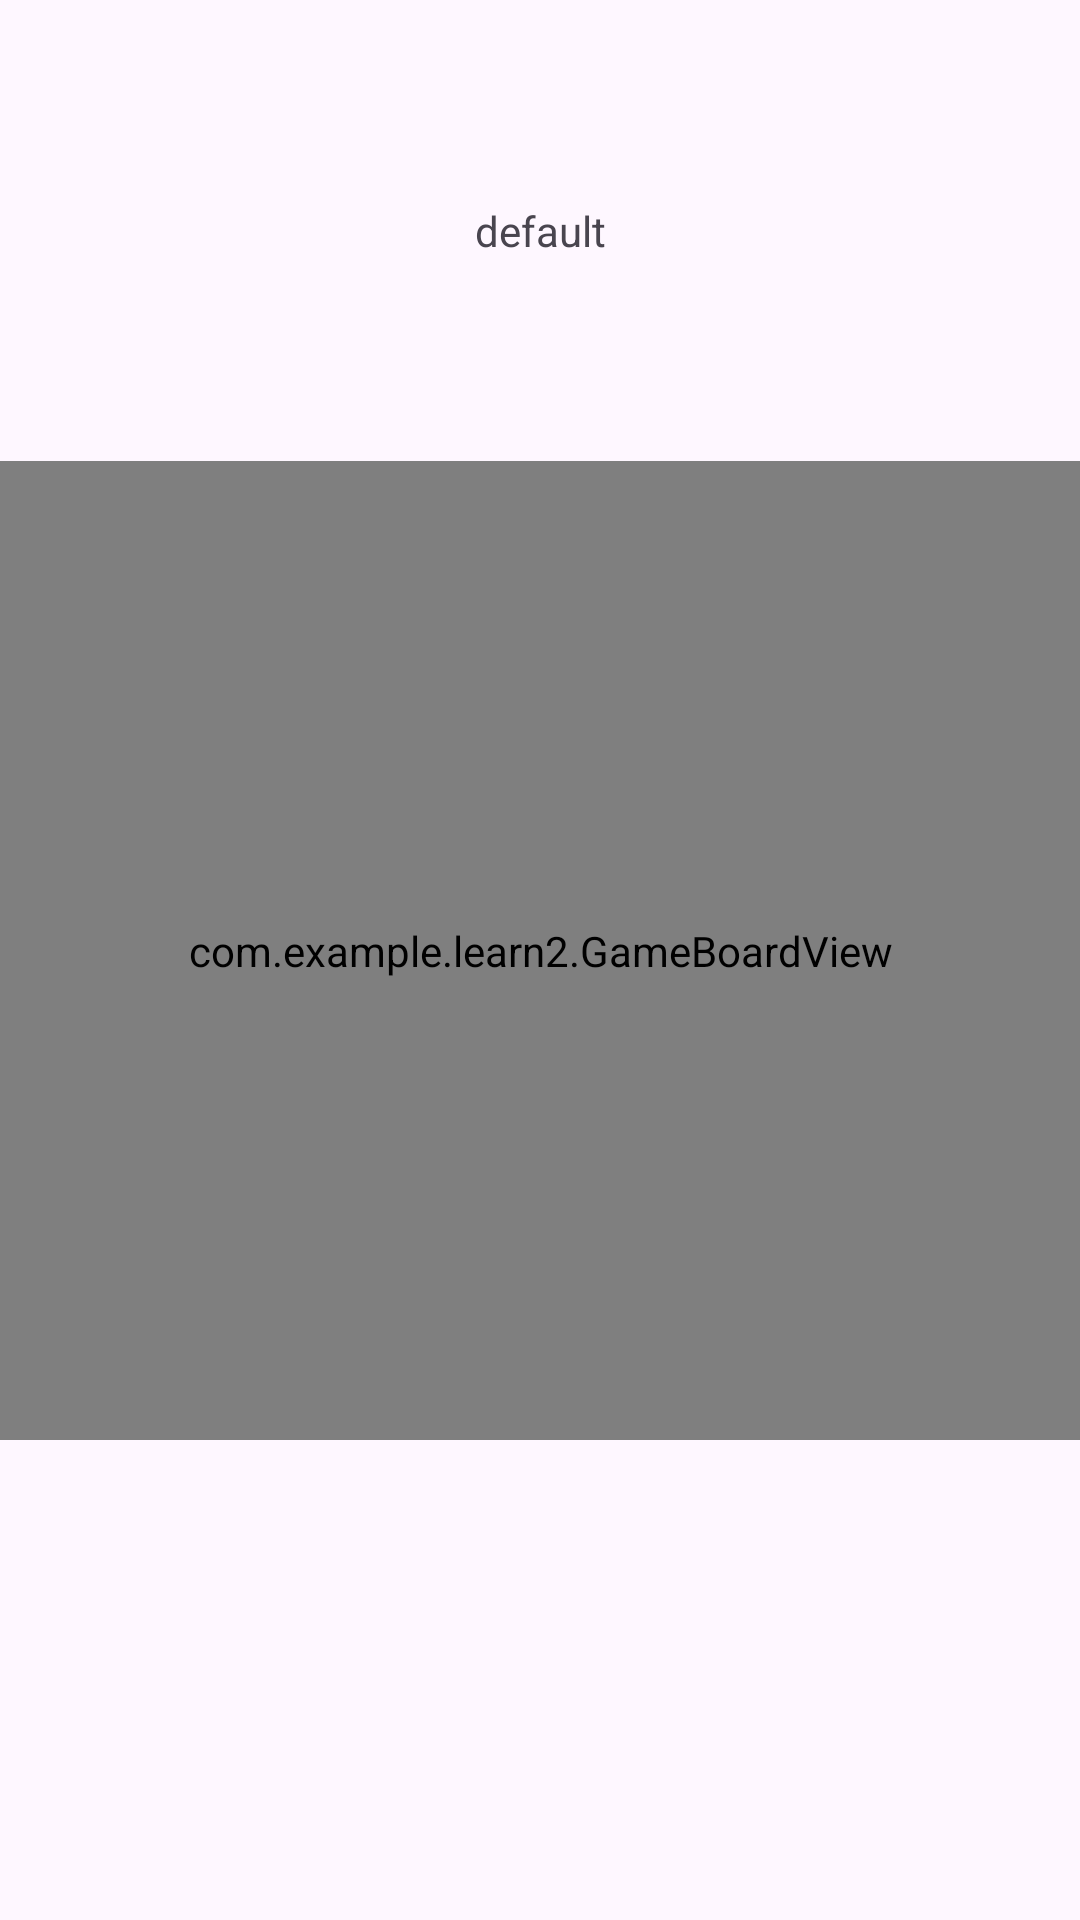

Android layout source for this screen:
<!-- AndroidManifest.xml: application theme Theme.Learn2 -->
<!-- res/layout/activity_game_window.xml -->
<?xml version="1.0" encoding="utf-8"?>
<androidx.constraintlayout.widget.ConstraintLayout xmlns:android="http://schemas.android.com/apk/res/android"
    xmlns:app="http://schemas.android.com/apk/res-auto"
    xmlns:tools="http://schemas.android.com/tools"
    android:layout_width="match_parent"
    android:layout_height="match_parent"
    tools:context=".GameWindow">


    <TextView
        android:id="@+id/textView"
        android:layout_width="wrap_content"
        android:layout_height="wrap_content"
        android:text="@string/player_turn"
        app:layout_constraintBottom_toTopOf="@+id/guideline1"
        app:layout_constraintEnd_toEndOf="parent"
        app:layout_constraintStart_toStartOf="parent"
        app:layout_constraintTop_toTopOf="parent" />


    <com.example.learn2.GameBoardView
        android:id="@+id/gameBoardView"
        android:layout_width="0dp"
        android:layout_height="0dp"

        app:layout_constraintVertical_bias="0.0"
        app:layout_constraintHorizontal_bias="0.0"
        app:layout_constraintVertical_chainStyle="packed"
        app:layout_constraintHorizontal_chainStyle="packed"

        app:layout_constraintBottom_toBottomOf="@id/guideline2"
        app:layout_constraintEnd_toEndOf="parent"
        app:layout_constraintStart_toStartOf="parent"
        app:layout_constraintTop_toTopOf="@id/guideline1" />

    <androidx.constraintlayout.widget.Guideline
        android:id="@+id/guideline1"
        android:layout_width="wrap_content"
        android:layout_height="wrap_content"
        android:orientation="horizontal"
        app:layout_constraintGuide_percent="0.24" />

    <androidx.constraintlayout.widget.Guideline
        android:id="@+id/guideline2"
        android:layout_width="wrap_content"
        android:layout_height="wrap_content"
        android:orientation="horizontal"
        app:layout_constraintGuide_percent="0.75" />




</androidx.constraintlayout.widget.ConstraintLayout>
<!-- resources referenced by this layout -->
<resources>
  <string name="player_turn">default</string>
  <style name="Theme.Learn2" parent="Base.Theme.Learn2" />
  <style name="Base.Theme.Learn2" parent="Theme.Material3.DayNight.NoActionBar">
          
          
      </style>
</resources>
